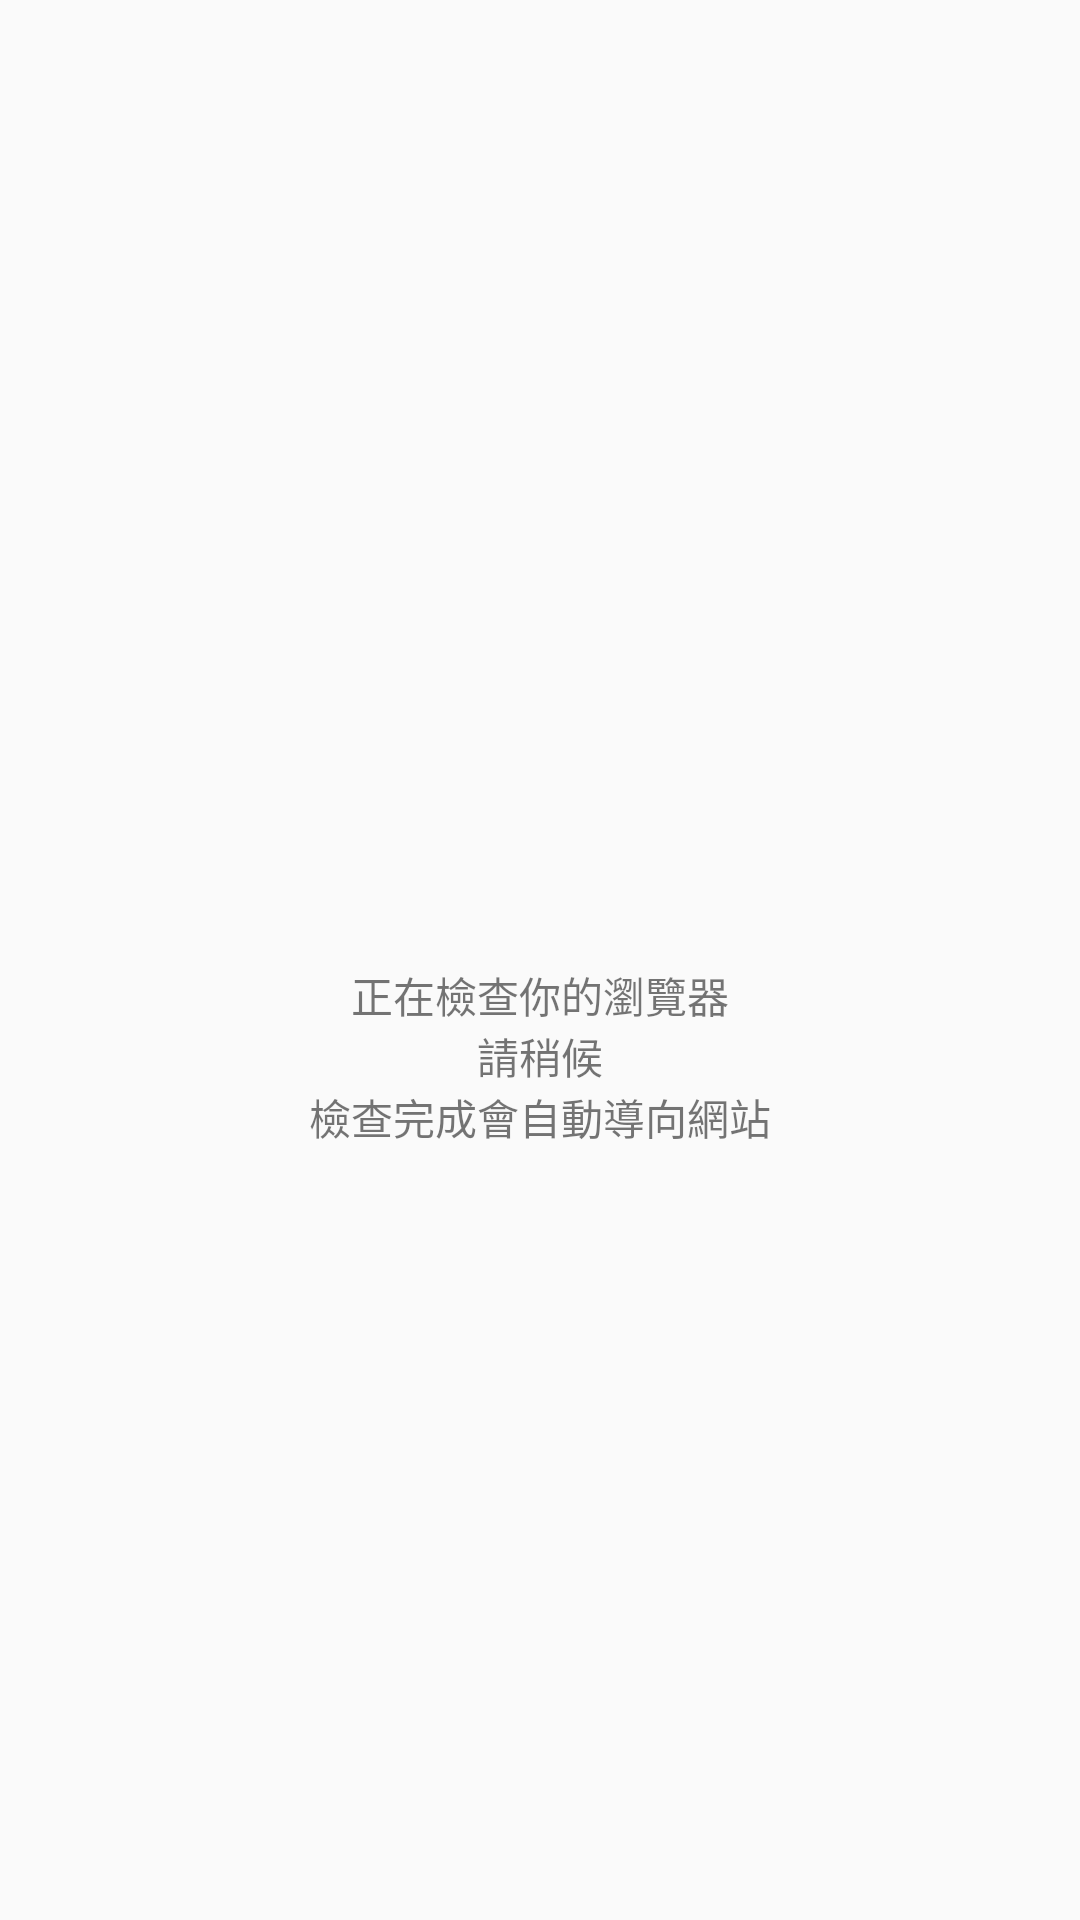

Produce the Android XML layout that renders to this screen, including the resource entries it uses.
<!-- AndroidManifest.xml: activity theme Theme.AppCompat.DayNight.NoActionBar -->
<!-- res/layout/activity_webview.xml -->
<?xml version="1.0" encoding="utf-8"?>
<FrameLayout xmlns:android="http://schemas.android.com/apk/res/android"
    android:layout_width="match_parent"
    android:layout_height="match_parent">

    <WebView
        android:id="@+id/webView"
        android:visibility="invisible"
        android:layout_width="match_parent"
        android:layout_height="match_parent" />

    <LinearLayout
        android:layout_width="wrap_content"
        android:layout_height="wrap_content"
        android:orientation="vertical"
        android:gravity="center"
        android:layout_gravity="center">
        <ProgressBar
            android:indeterminate="true"
            android:indeterminateTint="#E91E63"
            android:layout_width="wrap_content"
            android:layout_height="wrap_content"
            android:layout_marginBottom="16dp"/>
        <TextView
            android:layout_width="wrap_content"
            android:layout_height="wrap_content"
            android:gravity="center"
            android:text="@string/browser_loading_message" />
    </LinearLayout>

</FrameLayout>
<!-- resources referenced by this layout -->
<resources>
  <string name="browser_loading_message">正在檢查你的瀏覽器\n請稍候\n檢查完成會自動導向網站</string>
</resources>
